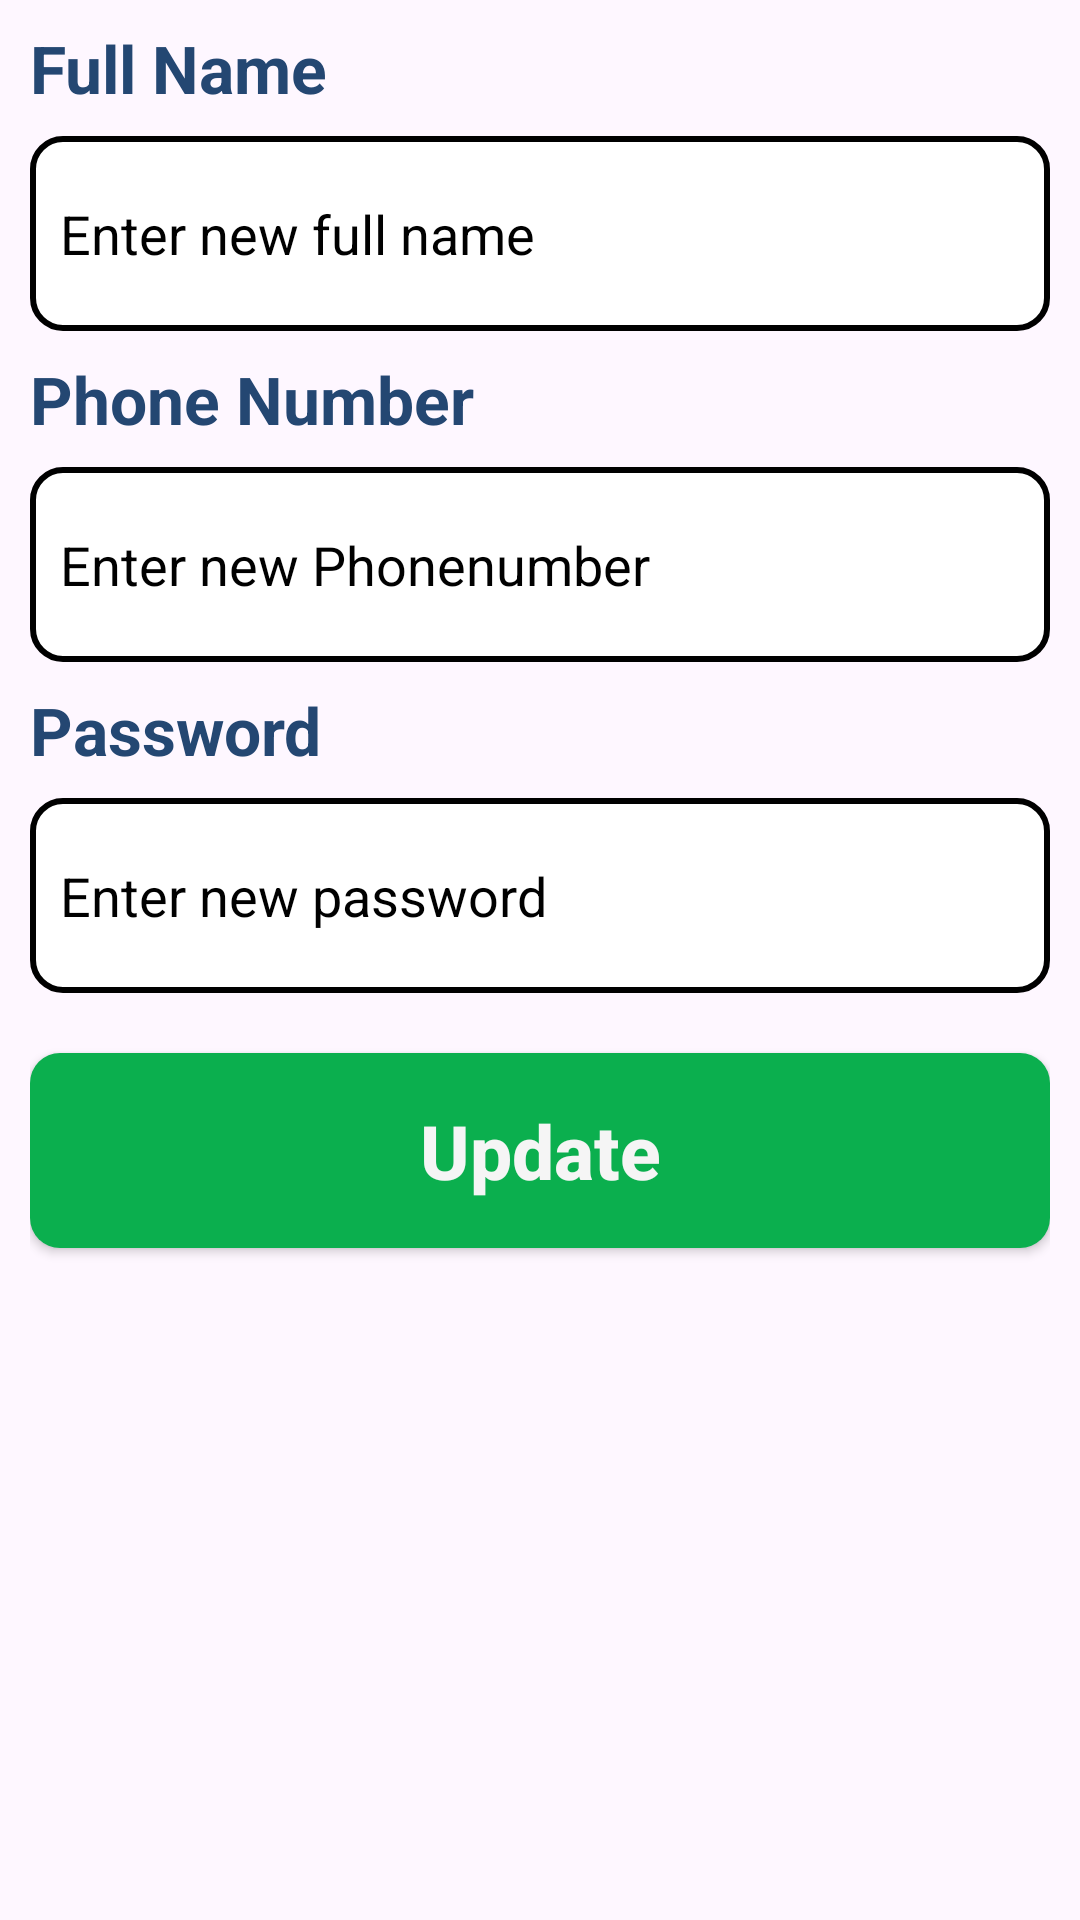

Produce the Android XML layout that renders to this screen, including the resource entries it uses.
<!-- AndroidManifest.xml: application theme Theme.WMEAApp -->
<!-- res/layout/profile_update.xml -->
<?xml version="1.0" encoding="utf-8"?>
<RelativeLayout xmlns:android="http://schemas.android.com/apk/res/android"
    android:layout_width="match_parent"
    android:background="@drawable/card_bg_withborder"
    android:layout_height="wrap_content">
    <LinearLayout
        android:layout_width="match_parent"
        android:layout_height="wrap_content"
        android:layout_marginStart="10sp"
        android:layout_marginEnd="10sp"
        android:orientation="vertical">
        <TextView
            android:id="@+id/profile_nametv"
            android:textColor="@color/blue_mod"
            android:layout_width="wrap_content"
            android:layout_height="wrap_content"
            android:text="Full Name"
            android:layout_marginTop="8sp"
            android:textStyle="bold"
            android:textSize="22sp"/>
        <EditText
            android:id="@+id/profile_nameet"
            android:layout_width="match_parent"
            android:layout_height="65sp"
            android:paddingLeft="10sp"
            android:inputType="textShortMessage"
            android:textColor="@color/black"
            android:textColorHint="@color/black"
            android:background="@drawable/edit_text_upload"
            android:hint="Enter new full name"
            android:layout_marginTop="8sp"/>
        <TextView
            android:id="@+id/profile_phonetv"
            android:textColor="@color/blue_mod"
            android:layout_width="wrap_content"
            android:layout_height="wrap_content"
            android:text="Phone Number"
            android:layout_marginTop="8sp"
            android:textStyle="bold"
            android:textSize="22sp"/>
        <EditText
            android:id="@+id/profile_phoneet"
            android:layout_width="match_parent"
            android:layout_height="65sp"
            android:paddingLeft="10sp"
            android:inputType="number"
            android:maxLength="10"
            android:textColor="@color/black"
            android:textColorHint="@color/black"
            android:background="@drawable/edit_text_upload"
            android:hint="Enter new Phonenumber"
            android:layout_marginTop="8sp"/>
        <TextView
            android:id="@+id/profile_passwordtv"
            android:textColor="@color/blue_mod"
            android:layout_width="wrap_content"
            android:layout_height="wrap_content"
            android:text="Password"
            android:layout_marginTop="8sp"
            android:textStyle="bold"
            android:textSize="22sp"/>
        <EditText
            android:id="@+id/profile_passwordet"
            android:layout_width="match_parent"
            android:layout_height="65sp"
            android:paddingLeft="10sp"
            android:inputType="textShortMessage"
            android:textColor="@color/black"
            android:textColorHint="@color/black"
            android:background="@drawable/edit_text_upload"
            android:hint="Enter new password"
            android:layout_marginTop="8sp"/>
        <androidx.appcompat.widget.AppCompatButton
            android:id="@+id/profile_updateButton"
            android:layout_width="match_parent"
            android:layout_height="65sp"
            android:layout_marginTop="20sp"
            android:layout_marginBottom="20sp"
            android:background="@drawable/greenbutton"
            android:text="Update"
            android:textAllCaps="false"
            android:textColor="@color/white_mod"
            android:textStyle="bold"
            android:textSize="25sp"/>
    </LinearLayout>

</RelativeLayout>
<!-- resources referenced by this layout -->
<resources>
  <color name="black">#FF000000</color>
  <color name="blue_mod">#244772</color>
  <color name="white_mod">#F5F5F5</color>
  <!-- drawable edit_text_upload (drawable) -->
  <?xml version="1.0" encoding="utf-8"?>
  <shape xmlns:android="http://schemas.android.com/apk/res/android">
      <stroke android:color="@color/black"
          android:width="2sp"/>
      <corners android:radius="10sp"/>
      <solid android:color="@color/white"/>
  
  
  </shape>
  <!-- drawable greenbutton (drawable) -->
  <?xml version="1.0" encoding="utf-8"?>
  <shape xmlns:android="http://schemas.android.com/apk/res/android">
      <solid android:color="@color/green"/>
      <corners android:radius="10sp"/>
  
  </shape>
  <style name="Theme.WMEAApp" parent="Base.Theme.WMEAApp" />
  <color name="white">#FFFFFFFF</color>
  <color name="green">#0BAF4E</color>
  <style name="Base.Theme.WMEAApp" parent="Theme.Material3.DayNight.NoActionBar">
          
           <item name="colorPrimary">@color/blue_mod</item>
      </style>
</resources>
